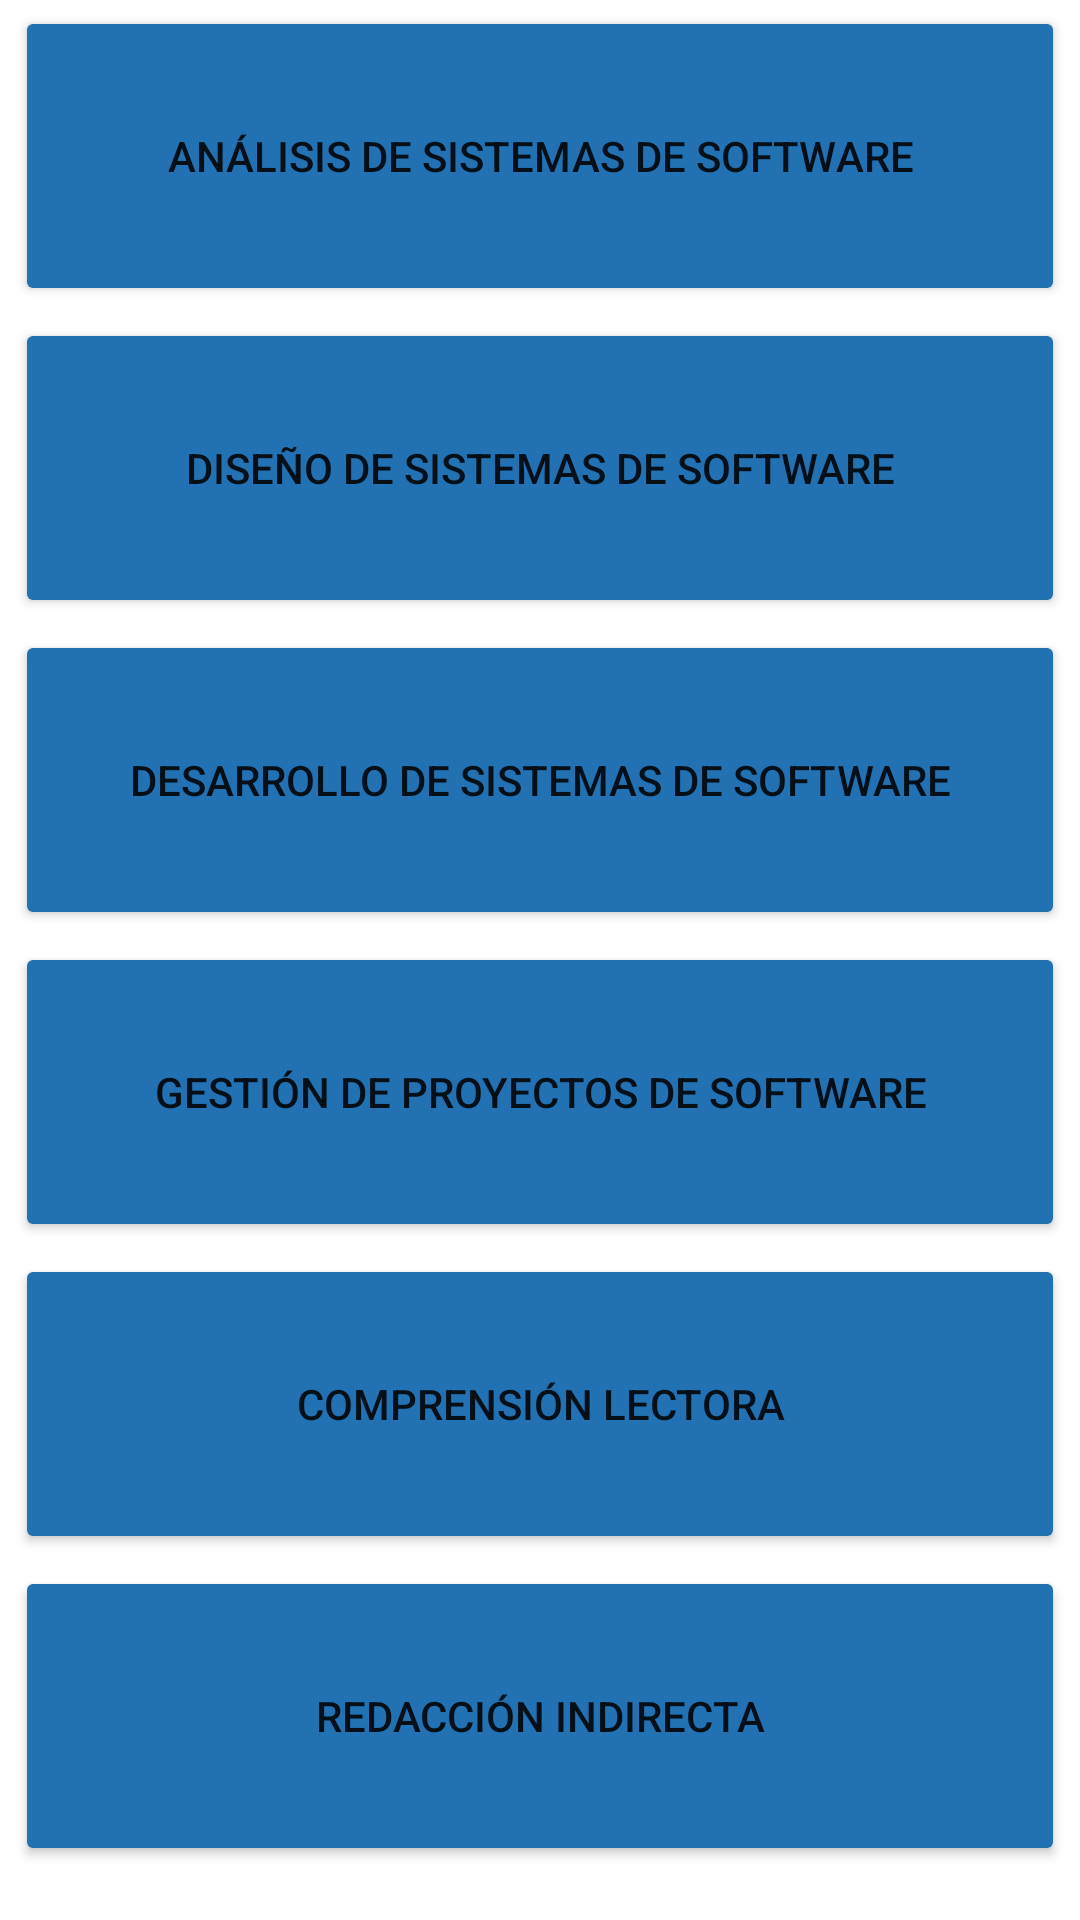

Produce the Android XML layout that renders to this screen, including the resource entries it uses.
<!-- AndroidManifest.xml: application theme Theme.EGELISOFT2 -->
<!-- res/layout/fragment_dashboard.xml -->
<androidx.constraintlayout.widget.ConstraintLayout xmlns:android="http://schemas.android.com/apk/res/android"
    xmlns:app="http://schemas.android.com/apk/res-auto"
    xmlns:tools="http://schemas.android.com/tools"
    android:layout_width="match_parent"
    android:layout_height="match_parent"
    android:background="#FFFFFF"
    tools:context=".ui.dashboard.DashboardFragment">

    <ScrollView
        android:layout_width="match_parent"
        android:layout_height="match_parent">

        <LinearLayout
            android:layout_width="match_parent"
            android:layout_height="wrap_content"
            android:orientation="vertical">

            <Button
                android:id="@+id/button1"
                android:layout_width="match_parent"
                android:layout_height="100dp"
                android:layout_marginStart="5dp"
                android:layout_marginTop="2dp"
                android:layout_marginEnd="5dp"
                android:layout_marginBottom="2dp"
                android:onClick="buttonClick"
                android:backgroundTint="#2271b3"
                android:text="Análisis de Sistemas
de Software" />

            <Button
                android:id="@+id/button2"
                android:layout_width="match_parent"
                android:layout_height="100dp"
                android:layout_marginStart="5dp"
                android:layout_marginTop="2dp"
                android:layout_marginEnd="5dp"
                android:layout_marginBottom="2dp"
                android:onClick="buttonClick"
                android:backgroundTint="#2271b3"
                android:text="Diseño de Sistemas
de Software" />
            <Button
                android:id="@+id/button3"
                android:layout_width="match_parent"
                android:layout_height="100dp"
                android:layout_marginStart="5dp"
                android:layout_marginTop="2dp"
                android:layout_marginEnd="5dp"
                android:layout_marginBottom="2dp"
                android:onClick="buttonClick"
                android:backgroundTint="#2271b3"
                android:text="Desarrollo de Sistemas
de Software" />

            <Button
                android:id="@+id/button5"
                android:layout_width="match_parent"
                android:layout_height="100dp"
                android:layout_marginStart="5dp"
                android:layout_marginTop="2dp"
                android:layout_marginEnd="5dp"
                android:layout_marginBottom="2dp"
                android:onClick="buttonClick"
                android:backgroundTint="#2271b3"
                android:text="Gestión de Proyectos
de Software" />
            <Button
                android:id="@+id/button6"
                android:layout_width="match_parent"
                android:layout_height="100dp"
                android:layout_marginStart="5dp"
                android:layout_marginTop="2dp"
                android:layout_marginEnd="5dp"
                android:layout_marginBottom="2dp"
                android:onClick="buttonClick"
                android:backgroundTint="#2271b3"
                android:text="Comprensión lectora" />
            <Button
                android:id="@+id/button7"
                android:layout_width="match_parent"
                android:layout_height="100dp"
                android:layout_marginStart="5dp"
                android:layout_marginTop="2dp"
                android:layout_marginEnd="5dp"
                android:layout_marginBottom="2dp"
                android:onClick="buttonClick"
                android:backgroundTint="#2271b3"
                android:text="Redacción indirecta" />



        </LinearLayout>
    </ScrollView>

</androidx.constraintlayout.widget.ConstraintLayout>
<!-- resources referenced by this layout -->
<resources>
  <style name="Theme.EGELISOFT2" parent="Theme.MaterialComponents.DayNight.DarkActionBar">
          
          <item name="colorPrimary">@color/purple_500</item>
          <item name="colorPrimaryVariant">@color/purple_700</item>
          <item name="colorOnPrimary">@color/white</item>
          
          <item name="colorSecondary">@color/teal_200</item>
          <item name="colorSecondaryVariant">@color/teal_700</item>
          <item name="colorOnSecondary">@color/white</item>
          
          <item name="android:statusBarColor">?attr/colorPrimaryVariant</item>
  
          
      </style>
  <!-- not gathered from this repository: default colours our renderer supplied (Android Studio template values) -->
  <color name="purple_500">#FF6200EE</color>
  <color name="purple_700">#FF3700B3</color>
  <color name="teal_200">#FF03DAC5</color>
  <color name="teal_700">#FF018786</color>
  <color name="white">#FFFFFFFF</color>
</resources>
